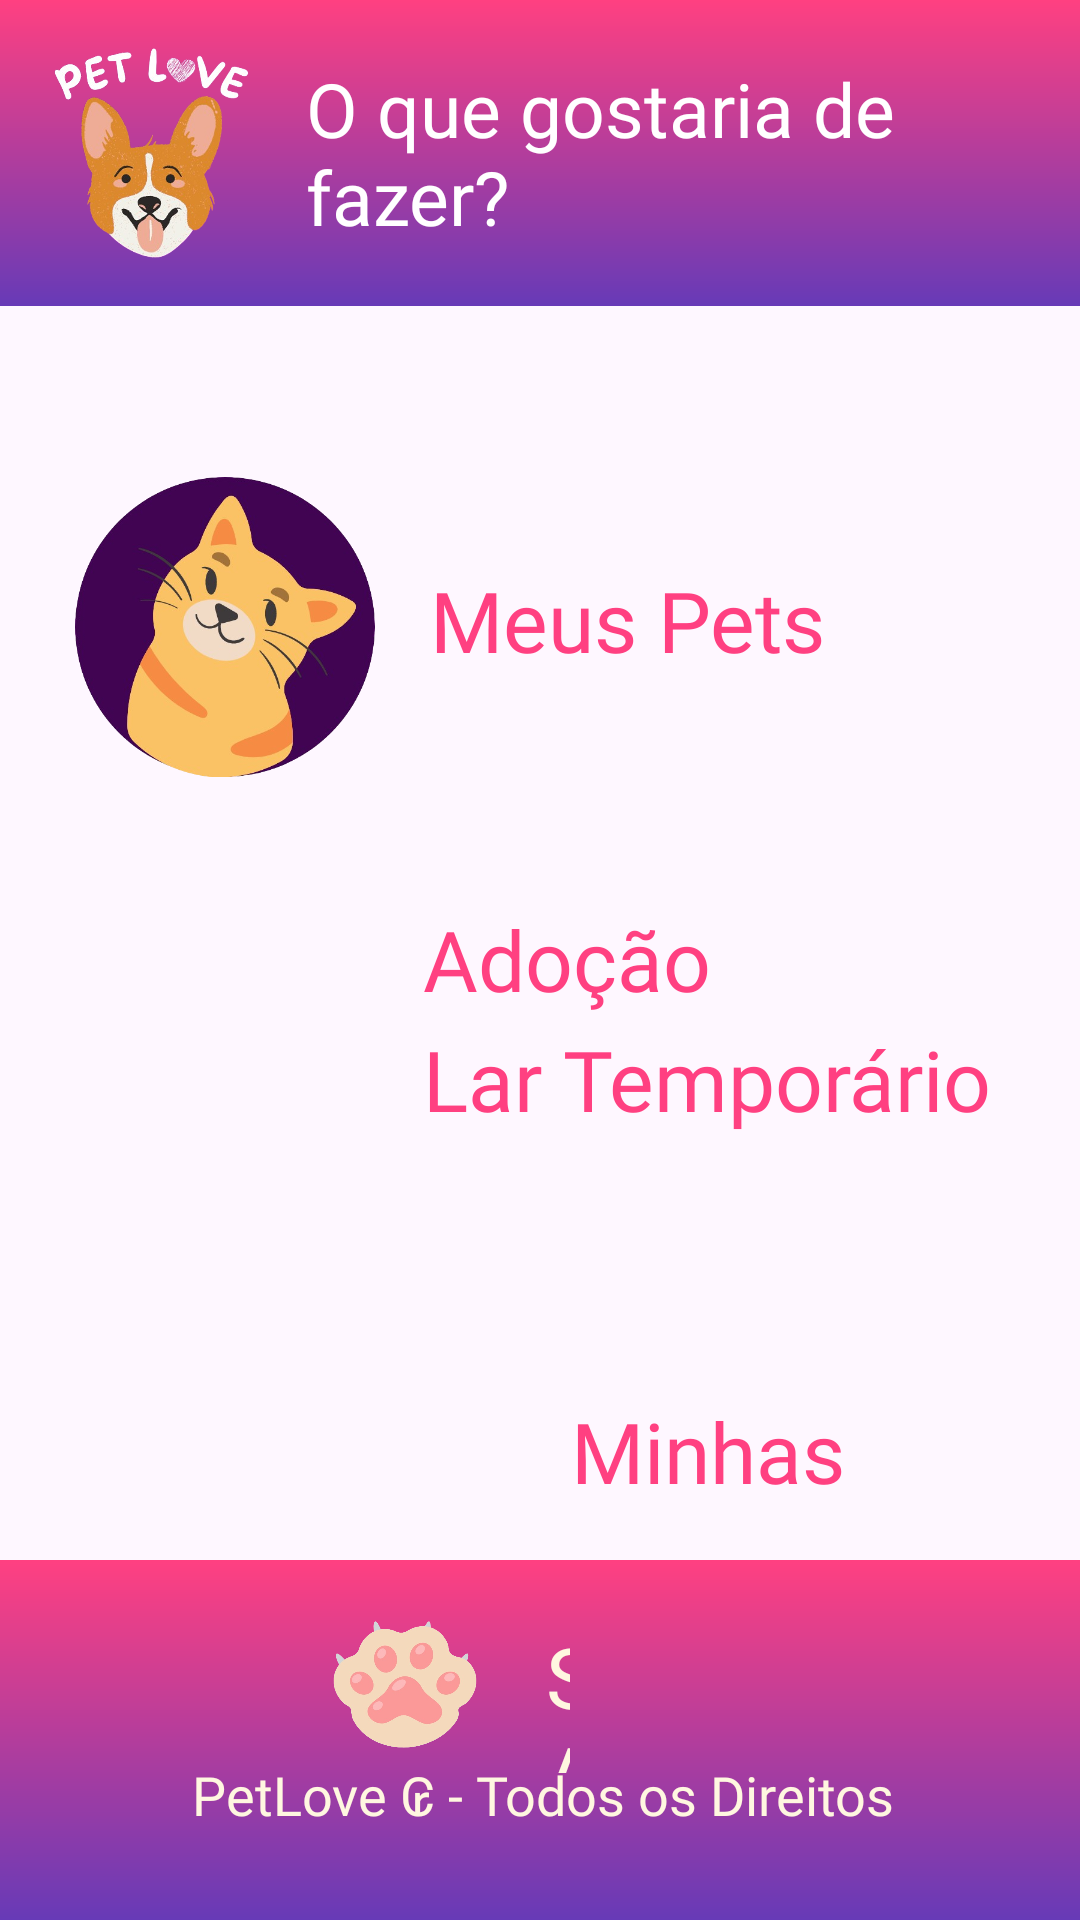

This screen was rendered from an Android layout file. Write that file and the resources it references.
<!-- AndroidManifest.xml: application theme Theme.Petlove -->
<!-- res/layout/main_layout.xml -->
<androidx.constraintlayout.widget.ConstraintLayout
    xmlns:android="http://schemas.android.com/apk/res/android"
    xmlns:app="http://schemas.android.com/apk/res-auto"
    xmlns:tools="http://schemas.android.com/tools"
    android:layout_width="match_parent"
    android:layout_height="match_parent">

    
    <RelativeLayout
        android:id="@+id/header"
        android:layout_width="0dp"
        android:layout_height="wrap_content"
        android:background="@drawable/gradient_background"
        android:padding="16dp"
        android:gravity="center_vertical"
        app:layout_constraintTop_toTopOf="parent"
        app:layout_constraintStart_toStartOf="parent"
        app:layout_constraintEnd_toEndOf="parent">

        <ImageView
            android:id="@+id/header_icon"
            android:layout_width="70dp"
            android:layout_height="70dp"
            android:src="@drawable/petlove_icon"
            android:layout_marginEnd="16dp"
            android:layout_alignParentStart="true" />

        <TextView
            android:layout_width="wrap_content"
            android:layout_height="wrap_content"
            android:fontFamily="@font/atma_semibold"
            android:text="O que gostaria de fazer?"
            android:textSize="25sp"
            android:textColor="@android:color/white"
            android:layout_toEndOf="@id/header_icon"
            android:layout_centerVertical="true" />
    </RelativeLayout>

    
    <RelativeLayout
        android:id="@+id/main_content"
        android:layout_width="0dp"
        android:layout_height="0dp"
        android:padding="25dp"
        app:layout_constraintBottom_toTopOf="@id/footer"
        app:layout_constraintEnd_toEndOf="parent"
        app:layout_constraintStart_toStartOf="parent"
        app:layout_constraintTop_toBottomOf="@id/header">

        
        <RelativeLayout
            android:id="@+id/layout_meus_pets"
            android:layout_width="wrap_content"
            android:layout_height="wrap_content"
            android:layout_marginTop="32dp">

            <ImageView
                android:id="@+id/ImgView_MeusPets"
                android:layout_width="100dp"
                android:layout_height="100dp"
                android:src="@drawable/meus_pets" />

            <TextView
                android:id="@+id/TxtView_MeusPets"
                android:layout_width="wrap_content"
                android:layout_height="wrap_content"
                android:layout_alignTop="@id/ImgView_MeusPets"
                android:layout_marginStart="18dp"
                android:layout_marginTop="29dp"
                android:layout_toEndOf="@id/ImgView_MeusPets"
                android:fontFamily="@font/atma_semibold"
                android:text="Meus Pets"
                android:textAlignment="center"
                android:textColor="@color/rosa"
                android:textSize="28dp" />
        </RelativeLayout>

        
        <RelativeLayout
            android:id="@+id/layout_processos_lar"
            android:layout_width="wrap_content"
            android:layout_height="wrap_content"
            android:layout_below="@id/layout_meus_pets"
            android:layout_marginTop="40dp">

            <ImageView
                android:id="@+id/ImgView_ProcessosLar"
                android:layout_width="100dp"
                android:layout_height="100dp"
                android:src="@drawable/processos_de_lar" />

            <TextView
                android:id="@+id/TxtView_ProcessosAdocao"
                android:layout_width="wrap_content"
                android:layout_height="wrap_content"
                android:layout_alignTop="@id/ImgView_ProcessosLar"
                android:layout_marginStart="16dp"
                android:layout_marginTop="2dp"
                android:layout_toEndOf="@id/ImgView_ProcessosLar"
                android:fontFamily="@font/atma_semibold"
                android:text="Adoção"
                android:textAlignment="center"
                android:textColor="@color/rosa"
                android:textSize="28dp" />

            <TextView
                android:id="@+id/TxtView_ProcessosLar"
                android:layout_width="wrap_content"
                android:layout_height="wrap_content"
                android:layout_alignTop="@id/TxtView_ProcessosAdocao"
                android:layout_marginStart="16dp"
                android:layout_marginTop="40dp"
                android:layout_toEndOf="@id/ImgView_ProcessosLar"
                android:fontFamily="@font/atma_semibold"
                android:text="Lar Temporário"
                android:textAlignment="center"
                android:textColor="@color/rosa"
                android:textSize="28dp" />
        </RelativeLayout>

        
        <RelativeLayout
            android:id="@+id/layout_doacoes"
            android:layout_width="wrap_content"
            android:layout_height="wrap_content"
            android:layout_below="@id/layout_processos_lar"
            android:layout_marginTop="40dp"
            >

            <ImageView
                android:id="@+id/ImgView_Doacoes"
                android:layout_width="100dp"
                android:layout_height="100dp"
                android:src="@drawable/minhas_doacoes" />

            <TextView
                android:id="@+id/TxtView_Doacoes"
                android:layout_width="wrap_content"
                android:layout_height="wrap_content"
                android:layout_alignTop="@id/ImgView_Doacoes"
                android:layout_marginStart="12dp"
                android:layout_marginTop="26dp"
                android:layout_toEndOf="@id/ImgView_Doacoes"
                android:fontFamily="@font/atma_semibold"
                android:text="Minhas Doações"
                android:textAlignment="center"
                android:textColor="@color/rosa"
                android:textSize="28dp" />
        </RelativeLayout>
    </RelativeLayout>

    
    <RelativeLayout
        android:id="@+id/footer"
        android:layout_width="0dp"
        android:layout_height="120dp"
        android:background="@drawable/gradient_background"
        android:gravity="center_vertical"
        android:padding="16dp"
        app:layout_constraintBottom_toBottomOf="parent"
        app:layout_constraintEnd_toEndOf="parent"
        app:layout_constraintStart_toStartOf="parent">

        <ImageView
            android:id="@+id/ImgView_SAIR"
            android:layout_width="50dp"
            android:layout_height="50dp"
            android:layout_alignParentStart="true"
            android:layout_marginStart="94dp"
            android:src="@drawable/patinha_sair" />

        <TextView
            android:id="@+id/TxtView_SAIR"
            android:layout_width="95dp"
            android:layout_height="50dp"
            android:layout_alignTop="@id/ImgView_SAIR"
            android:layout_alignParentLeft="true"
            android:layout_alignParentEnd="true"
            android:layout_alignParentBottom="true"
            android:layout_marginStart="22dp"
            android:layout_marginLeft="182dp"
            android:layout_marginTop="4dp"
            android:layout_marginEnd="154dp"
            android:layout_marginBottom="33dp"
            android:layout_toEndOf="@+id/ImgView_SAIR"
            android:fontFamily="@font/atma_semibold"
            android:text="SAIR"
            android:textAlignment="center"
            android:textColor="@color/branco"
            android:textSize="28dp" />

        <TextView
            android:id="@+id/TxtView_Direitos"
            android:layout_width="348dp"
            android:layout_height="36dp"
            android:layout_alignBottom="@+id/TxtView_SAIR"
            android:layout_alignParentStart="true"
            android:layout_alignParentTop="true"
            android:layout_alignParentEnd="true"
            android:layout_marginStart="18dp"
            android:layout_marginLeft="182dp"
            android:layout_marginTop="50dp"
            android:layout_marginEnd="16dp"
            android:layout_marginBottom="-19dp"
            android:fontFamily="@font/atma_semibold"
            android:text="PetLove ₢ - Todos os Direitos Reservados"
            android:textAlignment="center"
            android:textColor="@color/branco"
            android:textSize="18dp" />
    </RelativeLayout>

</androidx.constraintlayout.widget.ConstraintLayout>
<!-- resources referenced by this layout -->
<resources>
  <color name="branco">#FFF7E0</color>
  <color name="rosa">#FF4081</color>
  <!-- drawable gradient_background (drawable) -->
  <layer-list xmlns:android="http://schemas.android.com/apk/res/android">
      <item>
          <shape android:shape="rectangle">
              <gradient
                  android:startColor="#673AB7"
                  android:endColor="#FF4081"
                  android:angle="90"/>
          </shape>
      </item>
  </layer-list>
  <!-- drawable meus_pets: jpg bitmap (drawable, 177995 bytes) -->
  <!-- drawable patinha_sair: png bitmap (drawable, 107807 bytes) -->
  <!-- drawable petlove_icon: png bitmap (drawable, 258419 bytes) -->
  <style name="Theme.Petlove" parent="Base.Theme.Petlove" />
  <style name="Base.Theme.Petlove" parent="Theme.Material3.DayNight.NoActionBar">
          
          
      </style>
</resources>
